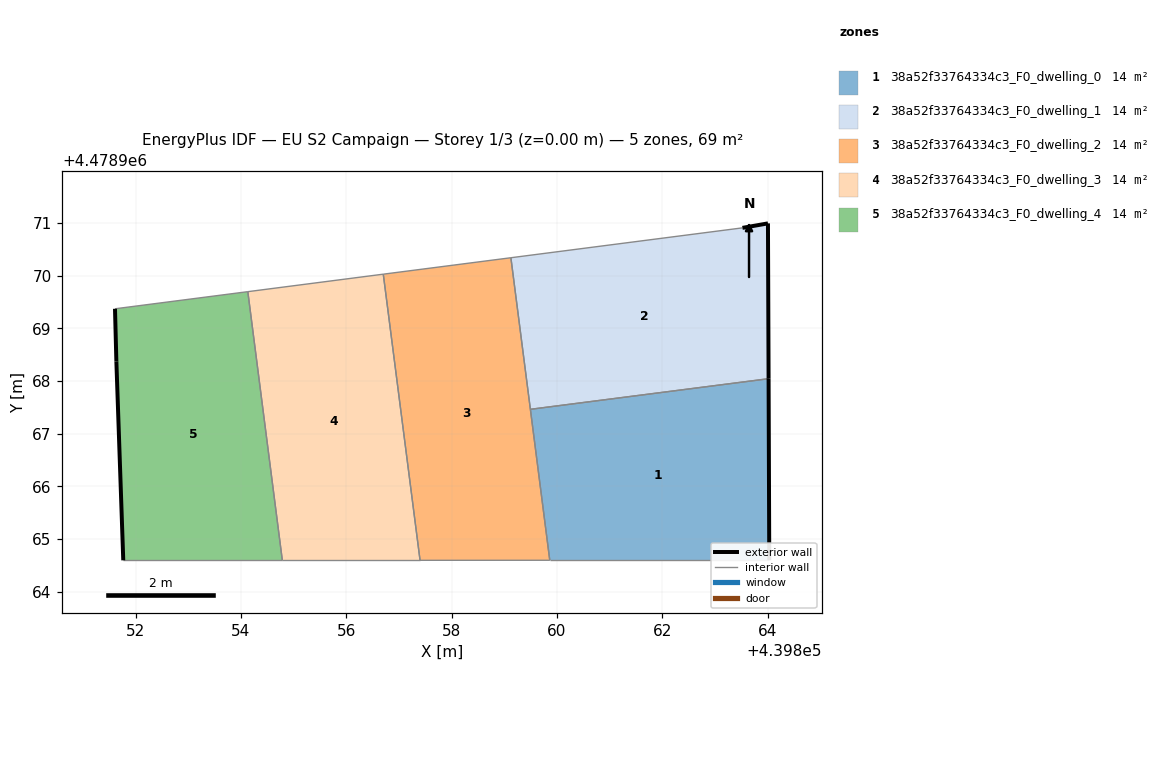
=== STOREY PLAN SPEC (per zone: floor XY polygon, exterior-wall plan segments, windows/doors) ===
zone 1: 38a52f33764334c3_F0_dwelling_0  (13.8 m²)
  floor: (439864.03, 4478964.60) (439864.02, 4478968.04) (439859.49, 4478967.46) (439859.86, 4478964.60)
  exterior wall: (439864.02, 4478968.04) – (439864.03, 4478964.60)  [3.4 m]
  interior walls: 3
zone 2: 38a52f33764334c3_F0_dwelling_1  (13.8 m²)
  floor: (439864.02, 4478968.04) (439864.00, 4478970.99) (439863.52, 4478970.91) (439859.12, 4478970.34) (439859.49, 4478967.46)
  exterior wall: (439863.52, 4478970.91) – (439864.00, 4478970.99)  [0.5 m]
  exterior wall: (439864.00, 4478970.99) – (439864.02, 4478968.04)  [2.9 m]
  interior walls: 3
zone 3: 38a52f33764334c3_F0_dwelling_2  (13.8 m²)
  floor: (439859.86, 4478964.60) (439859.12, 4478970.34) (439856.70, 4478970.03) (439857.40, 4478964.60)
  interior walls: 5
zone 4: 38a52f33764334c3_F0_dwelling_3  (13.8 m²)
  floor: (439857.40, 4478964.60) (439856.70, 4478970.03) (439854.13, 4478969.70) (439854.79, 4478964.60)
  interior walls: 4
zone 5: 38a52f33764334c3_F0_dwelling_4  (13.8 m²)
  floor: (439854.79, 4478964.60) (439854.13, 4478969.70) (439851.61, 4478969.37) (439851.64, 4478968.37) (439851.77, 4478964.60)
  exterior wall: (439851.77, 4478964.60) – (439851.64, 4478968.37)  [3.8 m]
  exterior wall: (439851.64, 4478968.37) – (439851.61, 4478969.37)  [1.0 m]
  interior walls: 3

=== DERIVED (storey summary) ===
Building: EU S2 Campaign
Storey: 1 of 3  (floor level z = 0.00 m)
Storey gross floor area: 68.8 m²
Zones on this storey: 5
  - 38a52f33764334c3_F0_dwelling_0: floor 13.8 m²; exterior wall 3.4 m (10.3 m²); WWR 0.0%
  - 38a52f33764334c3_F0_dwelling_1: floor 13.8 m²; exterior wall 3.4 m (10.3 m²); WWR 0.0%
  - 38a52f33764334c3_F0_dwelling_2: floor 13.8 m²
  - 38a52f33764334c3_F0_dwelling_3: floor 13.8 m²
  - 38a52f33764334c3_F0_dwelling_4: floor 13.8 m²; exterior wall 4.8 m (14.3 m²); WWR 0.0%
Zone adjacency (shared interzone walls):
  - 38a52f33764334c3_F0_dwelling_0 ↔ 38a52f33764334c3_F0_dwelling_1
  - 38a52f33764334c3_F0_dwelling_0 ↔ 38a52f33764334c3_F0_dwelling_2
  - 38a52f33764334c3_F0_dwelling_1 ↔ 38a52f33764334c3_F0_dwelling_2
  - 38a52f33764334c3_F0_dwelling_2 ↔ 38a52f33764334c3_F0_dwelling_3
  - 38a52f33764334c3_F0_dwelling_3 ↔ 38a52f33764334c3_F0_dwelling_4